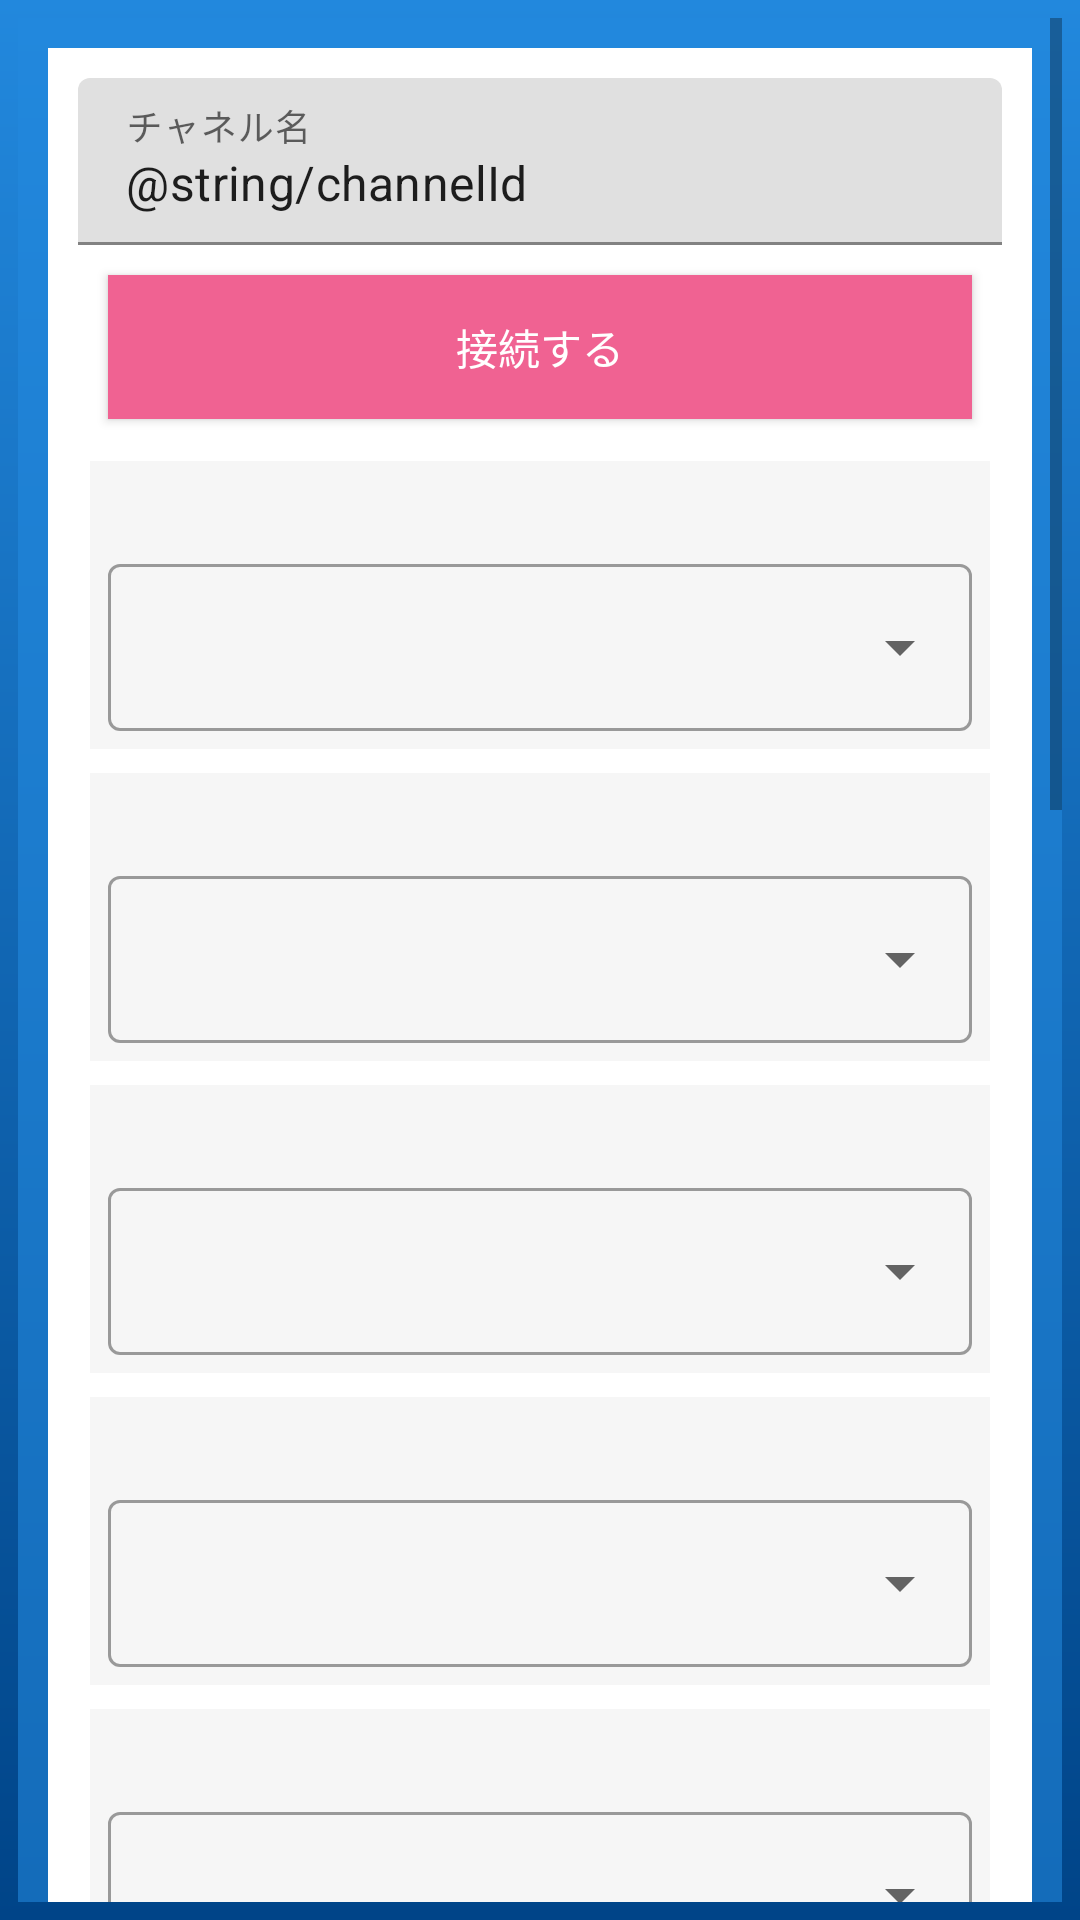

Reconstruct the res/layout file that produces this screen, plus the resources it refers to.
<!-- AndroidManifest.xml: application theme AppTheme -->
<!-- res/layout/activity_sample_app_setup.xml -->
<?xml version="1.0" encoding="utf-8"?>
<LinearLayout xmlns:android="http://schemas.android.com/apk/res/android"
    android:id="@+id/rootLayout"
    android:layout_width="match_parent"
    android:layout_height="match_parent"
    android:orientation="vertical">

    <ScrollView
        android:layout_width="match_parent"
        android:layout_height="match_parent"
        android:padding="6dp"
        android:background="@drawable/app_background">

        <LinearLayout
            android:layout_width="match_parent"
            android:layout_height="wrap_content"
            android:background="@drawable/app_background"
            android:orientation="vertical" >

            <com.google.android.material.textfield.TextInputLayout
                android:layout_width="match_parent"
                android:layout_height="wrap_content"
                android:background="@android:color/white"
                android:layout_margin="10dp"
                android:padding="10dp">

                <EditText
                    android:id="@+id/channelNameInput"
                    android:layout_width="match_parent"
                    android:layout_height="wrap_content"
                    android:layout_weight="1"
                    android:text="@string/channelId"
                    android:inputType="text"
                    android:hint="チャネル名" />

                <Button
                    android:id="@+id/start"
                    android:layout_width="match_parent"
                    android:layout_height="wrap_content"
                    android:textColor="@android:color/white"
                    android:background="#F06292"
                    android:layout_margin="10dp"
                    android:text="接続する" />

                <include
                    layout="@layout/signaling_selection"
                    android:id="@+id/roleSelection"/>
                <include
                    layout="@layout/signaling_selection"
                    android:id="@+id/multistreamSelection"/>
                <include
                    layout="@layout/signaling_selection"
                    android:id="@+id/activeSpeakerLimitSelection"/>
                <include
                    layout="@layout/signaling_selection"
                    android:id="@+id/videoEnabledSelection"/>
                <include
                    layout="@layout/signaling_selection"
                    android:id="@+id/audioEnabledSelection"/>
                <include
                    layout="@layout/signaling_selection"
                    android:id="@+id/videoCodecSelection"/>
                <include
                    layout="@layout/signaling_selection"
                    android:id="@+id/videoBitRateSelection"/>
                <include
                    layout="@layout/signaling_selection"
                    android:id="@+id/videoSizeSelection"/>
                <include
                    layout="@layout/signaling_selection"
                    android:id="@+id/fpsSelection"/>
                <include
                    layout="@layout/signaling_selection"
                    android:id="@+id/resolutionChangeSelection"/>
                <include
                    layout="@layout/signaling_selection"
                    android:id="@+id/audioCodecSelection"/>
                <include
                    layout="@layout/signaling_selection"
                    android:id="@+id/audioBitRateSelection"/>
                <include
                    layout="@layout/signaling_selection"
                    android:id="@+id/audioStereoSelection"/>

            </com.google.android.material.textfield.TextInputLayout>

        </LinearLayout>
    </ScrollView>

</LinearLayout>
<!-- res/layout/signaling_selection.xml (included above) -->
<?xml version="1.0" encoding="utf-8"?>
<LinearLayout xmlns:android="http://schemas.android.com/apk/res/android"
    xmlns:app="http://schemas.android.com/apk/res-auto"
    android:layout_width="match_parent"
    android:layout_height="wrap_content"
    android:layout_margin="4dp"
    android:background="#f6f6f6"
    android:orientation="vertical"
    android:padding="6dp">

    <TextView
        android:id="@+id/name"
        android:layout_width="wrap_content"
        android:layout_height="wrap_content"
        android:paddingBottom="4dp" />

    <com.google.android.material.textfield.TextInputLayout
        android:layout_width="match_parent"
        android:layout_height="wrap_content"
        style="@style/Widget.MaterialComponents.TextInputLayout.OutlinedBox.ExposedDropdownMenu">

        <com.google.android.material.textfield.MaterialAutoCompleteTextView
            android:id="@+id/spinner"
            android:layout_width="match_parent"
            android:layout_height="wrap_content"
            android:inputType="none" />
    </com.google.android.material.textfield.TextInputLayout>

</LinearLayout>
<!-- resources referenced by this layout -->
<resources>
  <!-- drawable app_background (drawable) -->
  <?xml version="1.0" encoding="utf-8"?>
  <layer-list xmlns:android="http://schemas.android.com/apk/res/android">
      <item>
          <shape android:shape="rectangle">
              <gradient
                  android:angle="270"
                  android:startColor="#2288dd"
                  android:endColor="#004488" />
          </shape>
      </item>
  </layer-list>
  <style name="AppTheme" parent="Theme.MaterialComponents.Light.DarkActionBar">
          
          <item name="colorPrimary">@color/colorPrimary</item>
          <item name="colorPrimaryDark">@color/colorPrimaryDark</item>
          <item name="colorAccent">@color/colorAccent</item>
      </style>
  <color name="colorPrimary">#004488</color>
  <color name="colorPrimaryDark">#000000</color>
  <color name="colorAccent">#FF4081</color>
</resources>
